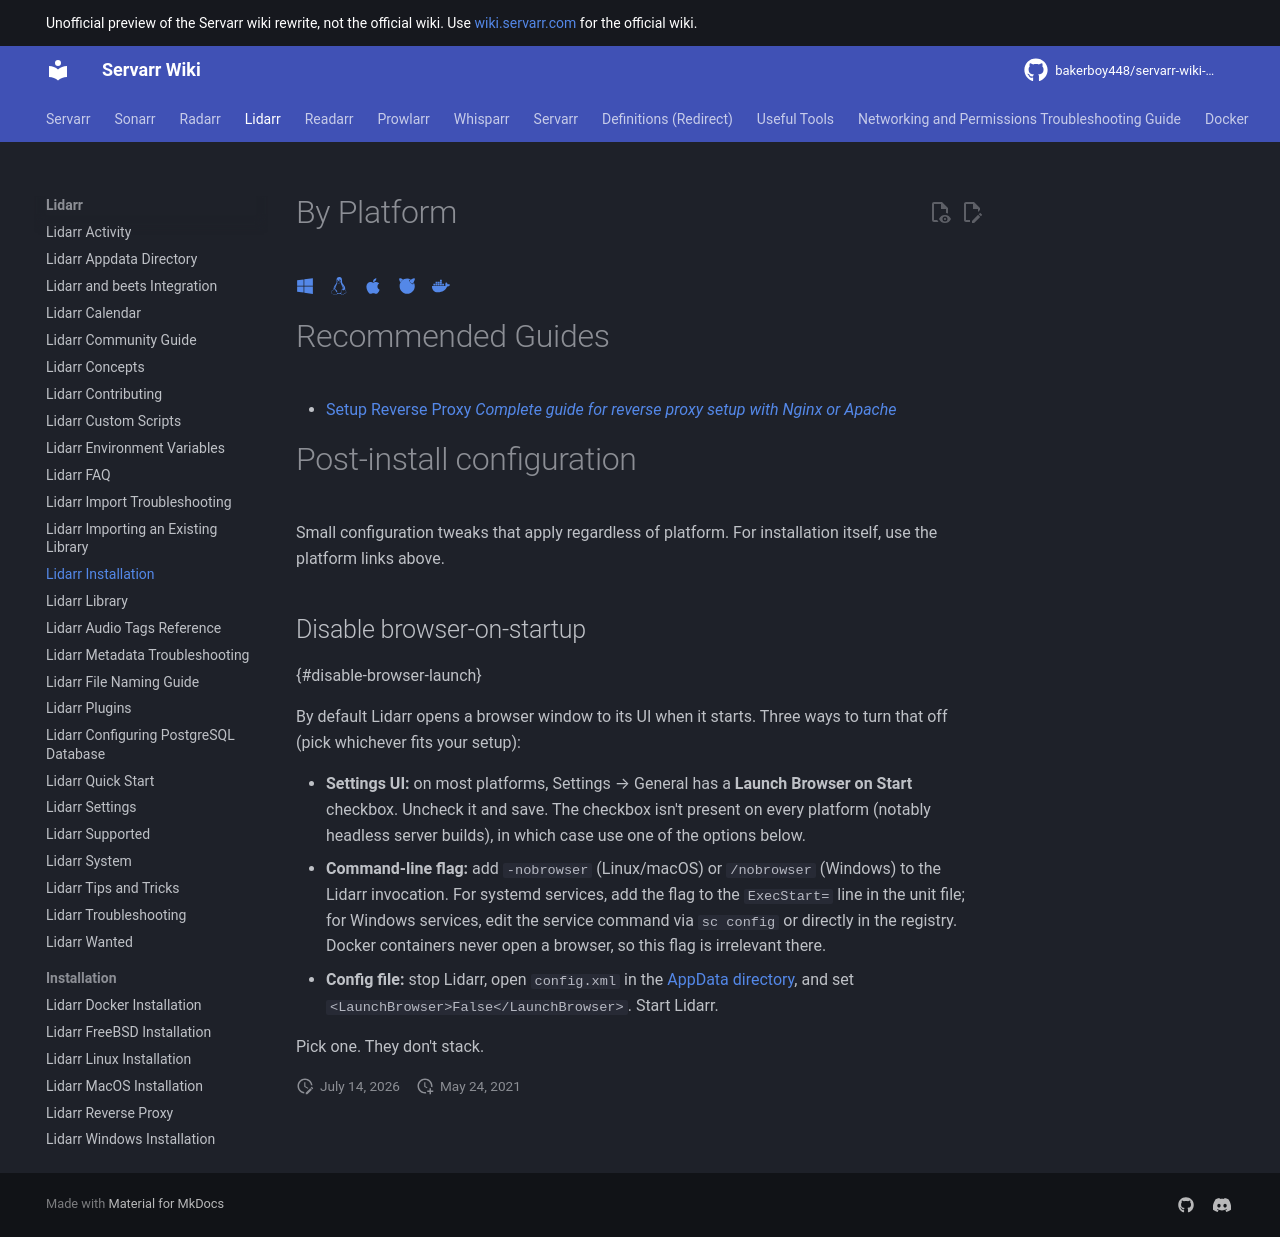

repository: bakerboy448/servarr-wiki-mkdocs · page: lidarr/installation/index.html · generator: mkdocs

---
title: Lidarr Installation
description: Instructions and Guides for Installation of Lidarr
tags:
  - installation
  - setup
  - docker
  - scripts
  - lidarr
  - guide
---
# By Platform

[:fontawesome-brands-windows:](/lidarr/installation/windows)&nbsp;&nbsp;&nbsp;&nbsp;[:fontawesome-brands-linux:](/lidarr/installation/linux)&nbsp;&nbsp;&nbsp;&nbsp;[:fontawesome-brands-apple:](/lidarr/installation/macos)&nbsp;&nbsp;&nbsp;&nbsp;[:fontawesome-brands-freebsd:](/lidarr/installation/freebsd)&nbsp;&nbsp;&nbsp;&nbsp;[:fontawesome-brands-docker:](/lidarr/installation/docker)

# Recommended Guides

- [Setup Reverse Proxy *Complete guide for reverse proxy setup with Nginx or Apache*](/lidarr/installation/reverse-proxy)
